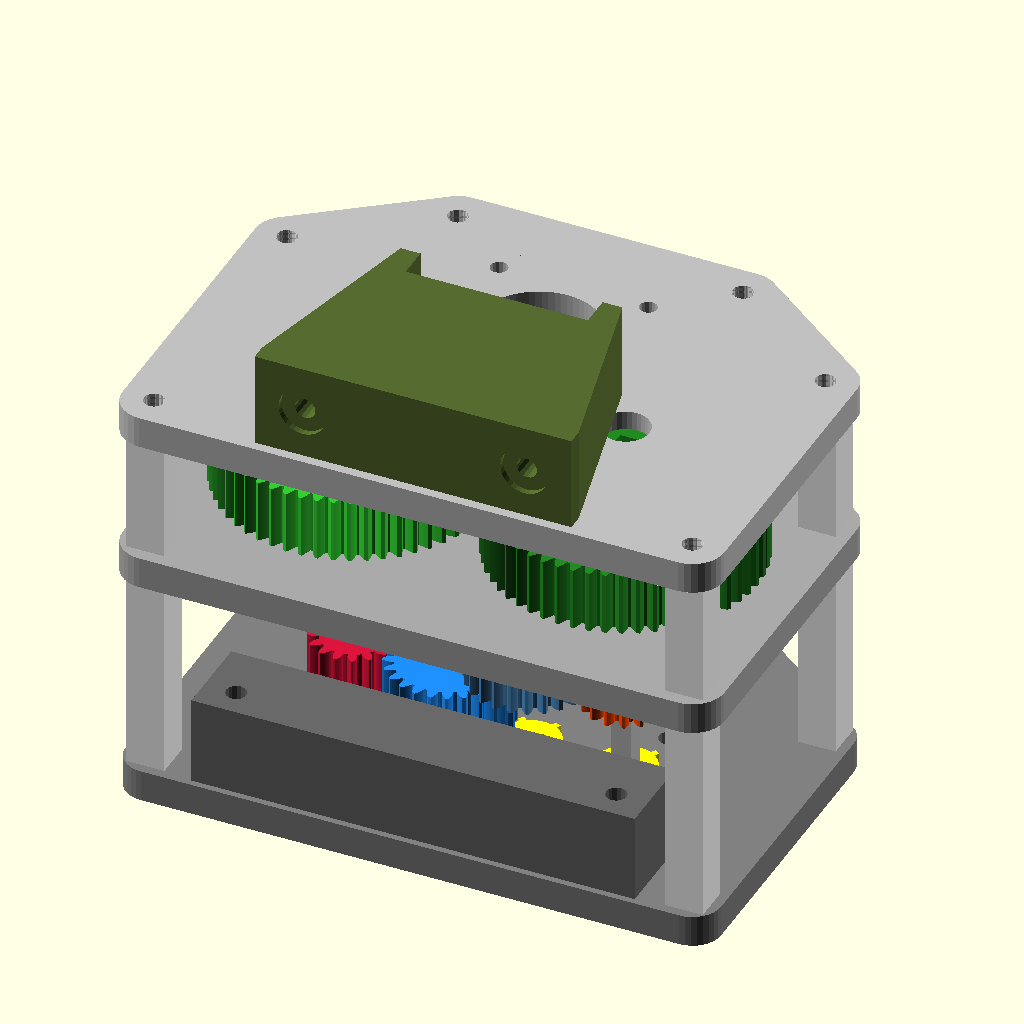
Cell 1 — every parameter at its default value.
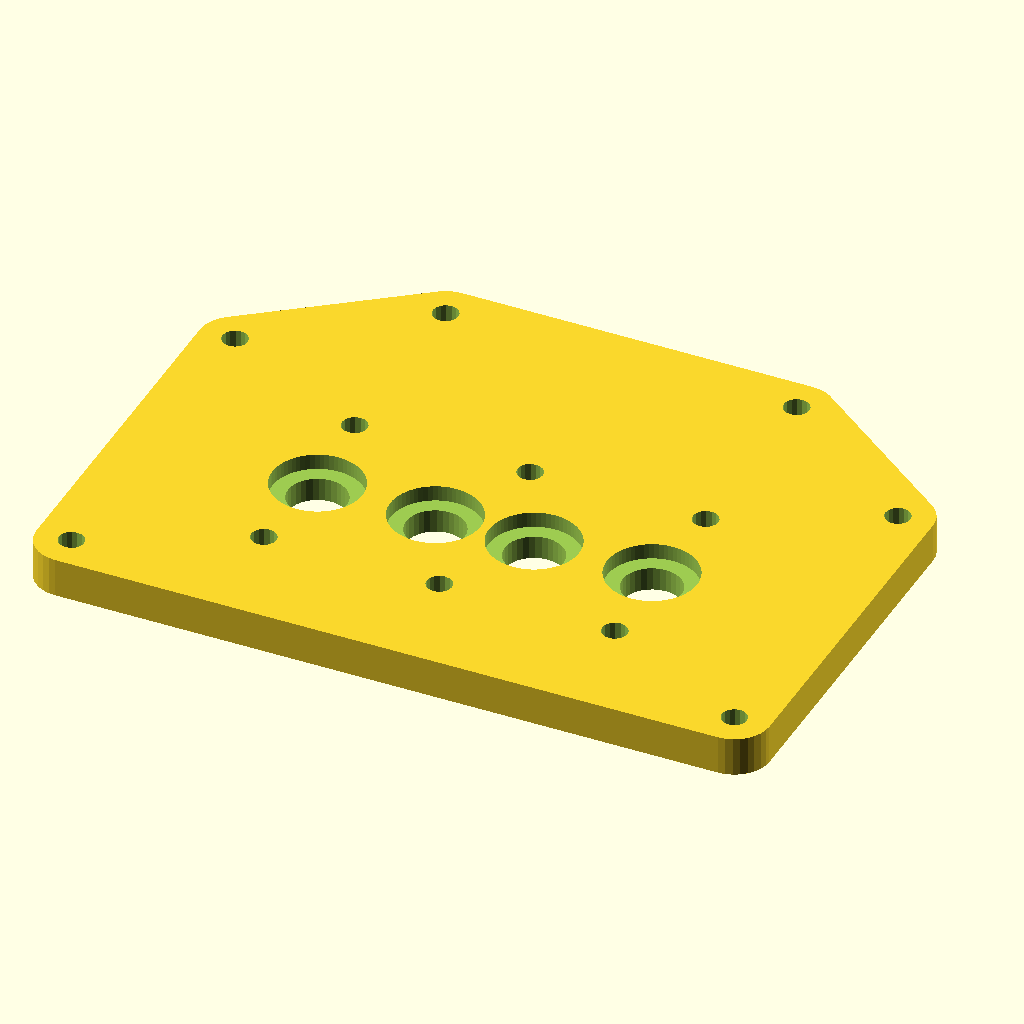
Cell 2: the same model with part = "base_plate".
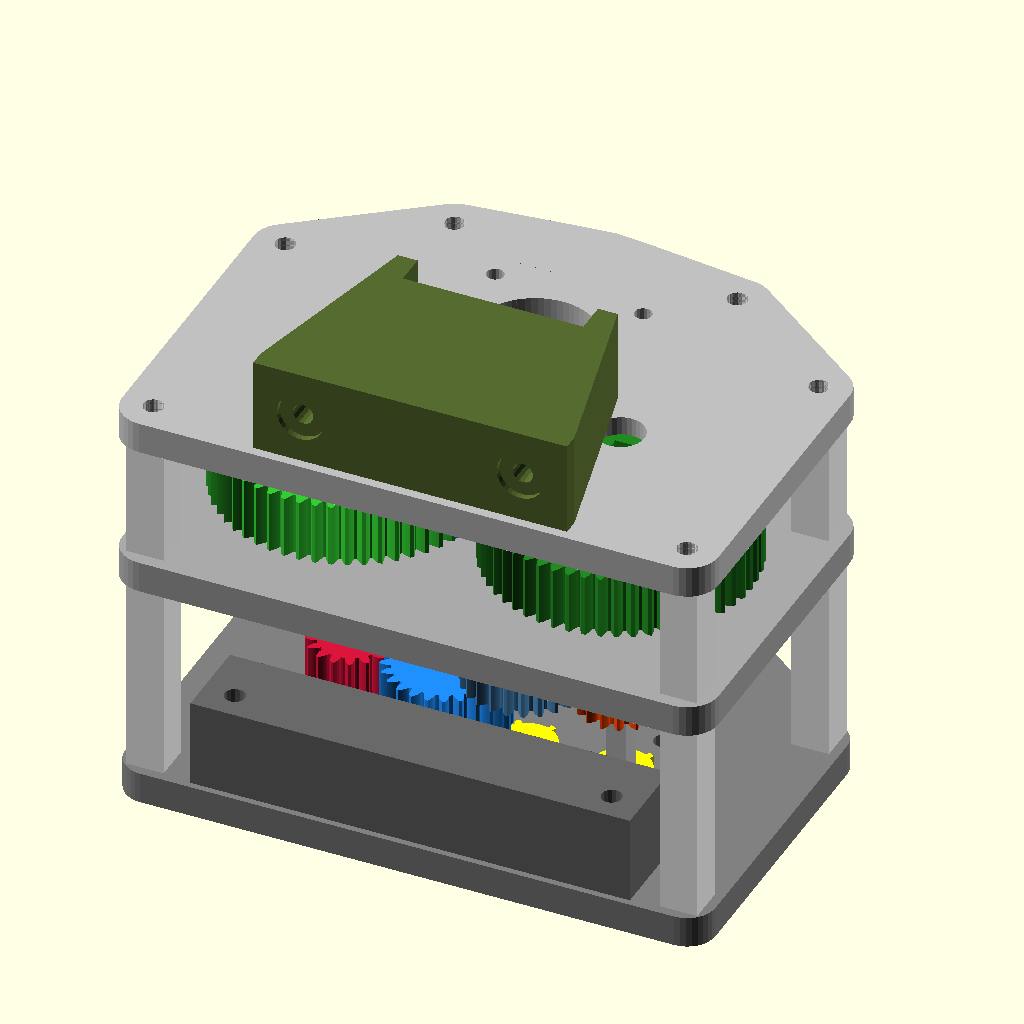
Cell 3: the same model with motor_body_d = 114.
The same orthographic view direction (rotation 55°, 0°, 25°; colour scheme Cornfield) for every cell, with the view re-fitted per cell, so scale and position can differ between cells.
The OpenSCAD source (models/tren_de_transmicion/twinlock_253_v16_4.scad):
/* ==========================================================
   CAJA DE TRANSMISIÓN "TWINLOCK-253" (V16.4 VARILLA CUADRADA)
   ----------------------------------------------------------
   - V16.4: El eje de los compuestos (Crimson, OrangeRed, LimeGreen
     y ForestGreen) vuelve a varilla CUADRADA de 1/4" (6,35 mm),
     igual que las salidas. Se abandona la varilla redonda de Ø8 de
     la V16.3 porque el arrastre por prisioneros sobre barra lisa
     patinaba por debajo del par de diseño (~3 N·m).
     La varilla cuadrada da acople POSITIVO: el par no depende de la
     fricción de los M3. Requiere enderezar la barra de construcción
     antes de montar (ver ESTADO_PROYECTO.md).
   - Basado en V16.3. La variante de varilla redonda sigue en
     twinlock_253_v16_3.scad.
   - FIX: Eje cuadrado pasante perfora limpiamente los 
     adaptadores inferiores.
   - FIX V16.2: Distancia base_plate-mid_plate reducida de 88mm 
     a un valor calculado por fórmula, dejando solo la holgura
     real necesaria (stage_z_clearance) entre los dientes de
     out_gear_L (Piso 1) y out_gear_R (Piso 2), que es el único
     par de engranajes que se solapa en planta (XY) y por tanto
     el único que restringe la separación vertical entre pisos.
   - Arquitectura Co-Rotante. Engranajes 100% integrados.
   ========================================================== */

part = "assembly"; // [assembly, base_plate, mid_plate, motor_plate, spacer_base_front, pillar_lower, pillar_upper, comp_corona, comp_pinion_L, comp_pinion_R, out_gear_L, out_gear_R, motor_pinion, bearing_adapter, compound_shaft, motor_cradle]

/* --- PARÁMETROS GENERALES --- */
motor_shaft_d = 8.2;      // NEMA23 eje 8 mm (0,2 mm de holgura)
motor_body_d = 57;        
motor_bolt_bc = 47.14;    
motor_bolt_d = 5.5;  
motor_pilot_d = 38.5;     
square_shaft_side = 6.35; 
square_clearance = 0.3;   // Holgura de inserción (agujero = 6.65 mm)
backlash_offset = 0.25;   

/* --- HOLGURA ENTRE PISOS --- */
stage_z_clearance = 2;    // Holgura real entre dientes de out_gear_L (Piso1) y out_gear_R (Piso2)
neck_R = 17;              // Cuello superior de Piso 2

/* --- PILARES CUADRADOS --- */
// Lado del pilar cuadrado. 12mm deja una media-diagonal de ~8.49mm, que entra
// sin sobresalir dentro del boss circular más ajustado de las placas (radio 9mm
// en base_plate). Súbelo un poco si quieres más rigidez, pero revisa que
// (pillar_side * 0.7072) siga siendo menor al radio del boss (9mm en base_plate,
// 10mm en mid_plate/motor_plate).
pillar_side = 12;

/* --- PARÁMETROS DE RODAMIENTOS (6703) --- */
bearing_od = 23.05;       
bearing_id = 17;        
bearing_w = 4.0;          

/* --- PARÁMETROS DE ENGRANAJES --- */
gear_module = 1.5;        
pressure_angle = 25;      

teeth_mot = 18;           
teeth_cor = 54;           
teeth_cmp = 16;           
teeth_out = 24;           

trans_width = 20;         

/* --- TRIGONOMETRÍA Y COORDENADAS --- */
pos_Out_L = [-12.65, 0];
pos_Out_R = [12.65, 0];

dist_stage2 = ((teeth_cmp + teeth_out) * gear_module / 2) + backlash_offset; 
x_comp = 12.65 + dist_stage2; 
pos_Cmp_L = [-x_comp, 0];
pos_Cmp_R = [x_comp, 0];

dist_stage1 = ((teeth_mot + teeth_cor) * gear_module / 2) + backlash_offset; 
y_mot = sqrt( pow(dist_stage1, 2) - pow(x_comp, 2) ); 
pos_Mot = [0, y_mot];

/* --- NIVELES Z --- */
Z_base = 0;             
Z_lvl1 = 16;            
Z_lvl2 = Z_lvl1 + trans_width + stage_z_clearance;   // 16 + 20 + 2 = 38
Z_mid_pl = Z_lvl2 + trans_width + neck_R;            // 38 + 20 + 17 = 75

// Etapa 3 (mid_plate <-> motor_plate): offsets relativos a Z_mid_pl.
offset_lvl3     = 16;
offset_motor_pl = 49;

Z_lvl3 = Z_mid_pl + offset_lvl3;         // 91
Z_motor_pl = Z_mid_pl + offset_motor_pl; // 124
Z_cradle = Z_motor_pl;   

/* ==========================================================
   MÓDULOS DE GEOMETRÍA
   ========================================================== */
module involute_gear_2d(teeth, m, pa=25) {
    r_pitch = teeth * m / 2;
    r_base = r_pitch * cos(pa);
    r_add = r_pitch + m;
    r_ded = r_pitch - 1.25 * m;
    
    function inv(a) = (tan(a) - (a * PI / 180)) * 180 / PI;
    inv_pitch = inv(pa);
    thick_angle = 180 / teeth; 
    offset_angle = (thick_angle / 2) + inv_pitch;
    max_phi_deg = acos(r_base/r_add);

    union() {
        circle(r=r_ded, $fn=teeth*2);
        for (i = [0:teeth-1]) {
            rotate([0, 0, i * 360/teeth])
            polygon(concat(
                [[0,0]], 
                [for (phi = [0:2:max_phi_deg]) 
                    let (r = r_base / cos(phi))
                    [r * cos(offset_angle - inv(phi)), -r * sin(offset_angle - inv(phi))]
                ],
                [for (phi = [max_phi_deg:-2:0]) 
                    let (r = r_base / cos(phi))
                    [r * cos(offset_angle - inv(phi)), r * sin(offset_angle - inv(phi))]
                ]
            ));
        }
    }
}

// El corte empieza desde Z = -30 para atravesar cuellos inferiores
module square_cut(h) {
    s = square_shaft_side + square_clearance; 
    translate([0,0,-30]) linear_extrude(h + 60) square([s, s], center=true);
}

// V16.4: los compuestos usan el mismo agujero cuadrado que las salidas
// (square_cut). No hay agujero redondo.

module bottom_adapter_pos(neck) {
    translate([0, 0, -neck]) cylinder(d=20, h=neck + 0.01, $fn=32);
    translate([0, 0, -(neck + bearing_w)]) cylinder(d=bearing_id, h=bearing_w + 0.01, $fn=64);
}
module bottom_adapter_hole(neck) {
    translate([0, 0, -neck/2]) rotate([0, 90, 0]) cylinder(d=2.5, h=40, center=true, $fn=16);
}

module top_adapter_pos(neck) {
    translate([0, 0, trans_width - 0.01]) cylinder(d=20, h=neck + 0.01, $fn=32);
    translate([0, 0, trans_width + neck]) cylinder(d=bearing_id, h=bearing_w + 0.01, $fn=64);
}
module top_adapter_hole(neck) {
    translate([0, 0, trans_width + (neck/2)]) rotate([0, 90, 0]) cylinder(d=2.5, h=40, center=true, $fn=16);
}

/* ==========================================================
   ENGRANAJES 100% INTEGRADOS Y CALIBRADOS
   ========================================================== */

// PISO 1 (Lado Izquierdo)
// Engranaje de salida: eje CUADRADO
module p_out_gear_L() { 
    difference() { union() { linear_extrude(trans_width, convexity=5) involute_gear_2d(teeth_out, gear_module, pressure_angle); bottom_adapter_pos(6); } square_cut(100); bottom_adapter_hole(6); }
}
// Piñón compuesto: eje CUADRADO
module p_comp_pinion_L() { 
    difference() { union() { linear_extrude(trans_width, convexity=5) involute_gear_2d(teeth_cmp, gear_module, pressure_angle); bottom_adapter_pos(6); } square_cut(100); bottom_adapter_hole(6); }
}

// PISO 2 (Lado Derecho)
// Engranaje de salida: eje CUADRADO
module p_out_gear_R() { 
    difference() { union() { linear_extrude(trans_width, convexity=5) involute_gear_2d(teeth_out, gear_module, pressure_angle); top_adapter_pos(neck_R); } square_cut(100); top_adapter_hole(neck_R); }
}
// Piñón compuesto: eje CUADRADO
module p_comp_pinion_R() { 
    difference() { union() { linear_extrude(trans_width, convexity=5) involute_gear_2d(teeth_cmp, gear_module, pressure_angle); top_adapter_pos(neck_R); } square_cut(100); top_adapter_hole(neck_R); }
}

// PISO 3 (Coronas): eje CUADRADO
module p_comp_corona() { 
    difference() { union() { linear_extrude(trans_width, convexity=5) involute_gear_2d(teeth_cor, gear_module, pressure_angle); top_adapter_pos(13); } square_cut(100); top_adapter_hole(13); }
}

// PIÑÓN DEL MOTOR (Llega perfectamente a la placa intermedia)
module p_motor_pinion() {
    difference() { 
        union() {
            // 1. Los Dientes del engranaje principal
            linear_extrude(trans_width, convexity=5) involute_gear_2d(teeth_mot, gear_module, pressure_angle); 
            
            // 2. Cuello ARRIBA (Abraza el eje del motor)
            translate([0,0,trans_width - 0.01]) cylinder(d=24, h=15 + 0.02, $fn=32);
            
            // 3. Cuello ABAJO (Espaciador + Enchufe para rodamiento 6703 en Mid Plate)
            translate([0, 0, -6]) cylinder(d=20, h=6.01, $fn=32); // Espaciador de 6mm
            translate([0, 0, -10]) cylinder(d=bearing_id - 0.1, h=4.01, $fn=64); // Enchufe de 4mm
        }
        
        // Agujero pasante para el eje del Motor (8.2mm)
        translate([0,0,-12]) cylinder(d=motor_shaft_d, h=60, $fn=32); 
        
        // Agujeros para Prisioneros M3 a 90 grados
        translate([0, 0, trans_width + 7.5]) rotate([0, 90, 0]) cylinder(d=2.5, h=40, center=true, $fn=16); 
        translate([0, 0, trans_width + 7.5]) rotate([90, 0, 0]) cylinder(d=2.5, h=40, center=true, $fn=16);
    }
}

// EJE CUADRADO DE LOS COMPUESTOS (1/4" = 6,35 mm)
// Conecta el piñón Z16 (piso 1/2) con la corona Z54 (piso 3) en cada
// posición x = ±42,90. Va de z=6 (rodamiento base) a z=124 (corona en
// placa motor), 118 mm. El par se transmite por el encaje cuadrado
// (acople positivo), no por la fricción de los prisioneros M3.
module p_compound_shaft() {
    s = square_shaft_side;
    translate([-s/2, -s/2, 6])
        cube([s, s, Z_motor_pl - 6]);
}

// LOS 4 ACOPLES SUELTOS (todos con agujero cuadrado 1/4")
module p_bearing_adapter() { 
    difference() { 
        union() { 
            cylinder(d=19, h=6, $fn=32); 
            for (angle = [0:60:300]) { rotate([0, 0, angle]) translate([19/2, 0, 3]) cube([3, 2, 6], center=true); }
            translate([0,0,6 - 0.01]) cylinder(d=bearing_id, h=bearing_w + 0.02, $fn=64); 
        } 
        square_cut(20); 
        translate([0, 0, 3]) rotate([0, 90, 0]) cylinder(d=2.5, h=40, center=true, $fn=16);
    } 
}

/* ==========================================================
   CHASIS Y PLACAS 
   ========================================================== */
barrel_m6_holes = [ [-45, 25], [0, 25], [45, 25], [-45, -25], [0, -25], [45, -25] ];
pillar_coords = [ [-85, -45], [85, -45], [-85, 45], [85, 45], [-45, 75], [45, 75] ];

module p_base_plate() {
    difference() {
        hull() {
            translate(pos_Out_L) cylinder(d=30, h=10, $fn=64); translate(pos_Out_R) cylinder(d=30, h=10, $fn=64); 
            translate(pos_Cmp_L) cylinder(d=30, h=10, $fn=64); translate(pos_Cmp_R) cylinder(d=30, h=10, $fn=64);
            for(pt = pillar_coords) translate([pt[0], pt[1], 0]) cylinder(d=18, h=10, $fn=32);
            for(pt = barrel_m6_holes) translate([pt[0], pt[1], 0]) cylinder(d=16, h=10, $fn=16);
        }
        translate(pos_Out_L) translate([0,0,10 - bearing_w]) cylinder(d=bearing_od, h=bearing_w + 1, $fn=64);
        translate(pos_Out_R) translate([0,0,10 - bearing_w]) cylinder(d=bearing_od, h=bearing_w + 1, $fn=64);
        translate(pos_Cmp_L) translate([0,0,10 - bearing_w]) cylinder(d=bearing_od, h=bearing_w + 1, $fn=64);
        translate(pos_Cmp_R) translate([0,0,10 - bearing_w]) cylinder(d=bearing_od, h=bearing_w + 1, $fn=64);
        
        translate(pos_Out_L) translate([0,0,-1]) cylinder(d=15, h=12, $fn=32); translate(pos_Out_R) translate([0,0,-1]) cylinder(d=15, h=12, $fn=32);
        translate(pos_Cmp_L) translate([0,0,-1]) cylinder(d=15, h=12, $fn=32); translate(pos_Cmp_R) translate([0,0,-1]) cylinder(d=15, h=12, $fn=32);
        
        for(pt = barrel_m6_holes) translate([pt[0], pt[1], -1]) cylinder(d=6.5, h=15, $fn=16); 
        for(pt = pillar_coords) translate([pt[0], pt[1], -1]) cylinder(d=6.5, h=15, $fn=16); 
    }
}

module p_mid_plate() {
    difference() {
        hull() {
            translate(pos_Out_L) cylinder(d=30, h=10, $fn=64); translate(pos_Out_R) cylinder(d=30, h=10, $fn=64); 
            translate(pos_Cmp_L) cylinder(d=30, h=10, $fn=64); translate(pos_Cmp_R) cylinder(d=30, h=10, $fn=64);
            translate(pos_Mot) cylinder(d=35, h=10, $fn=32); 
            for(pt = pillar_coords) translate([pt[0], pt[1], 0]) cylinder(d=20, h=10, $fn=32);
        }
        translate(pos_Out_L) translate([0,0,-1]) cylinder(d=bearing_od, h=bearing_w + 1, $fn=64);
        translate(pos_Out_R) translate([0,0,-1]) cylinder(d=bearing_od, h=bearing_w + 1, $fn=64);
        translate(pos_Cmp_L) translate([0,0,-1]) cylinder(d=bearing_od, h=bearing_w + 1, $fn=64);
        translate(pos_Cmp_R) translate([0,0,-1]) cylinder(d=bearing_od, h=bearing_w + 1, $fn=64);
        
        translate(pos_Mot) translate([0,0,10 - bearing_w]) cylinder(d=bearing_od, h=bearing_w + 1, $fn=64);
        
        translate(pos_Out_L) translate([0,0,bearing_w-1]) cylinder(d=15, h=12, $fn=32); translate(pos_Out_R) translate([0,0,bearing_w-1]) cylinder(d=15, h=12, $fn=32);
        translate(pos_Cmp_L) translate([0,0,bearing_w-1]) cylinder(d=15, h=12, $fn=32); translate(pos_Cmp_R) translate([0,0,bearing_w-1]) cylinder(d=15, h=12, $fn=32);
        translate(pos_Mot) translate([0,0,-1]) cylinder(d=15, h=12, $fn=32);
        
        for(pt = pillar_coords) translate([pt[0], pt[1], -1]) cylinder(d=6.5, h=12, $fn=16); 
    }
}

module p_motor_plate() {
    difference() {
        hull() {
            translate(pos_Cmp_L) cylinder(d=30, h=10, $fn=64); translate(pos_Cmp_R) cylinder(d=30, h=10, $fn=64);
            translate(pos_Mot) cylinder(d=motor_body_d, h=10, $fn=32);
            for(pt = pillar_coords) translate([pt[0], pt[1], 0]) cylinder(d=20, h=10, $fn=32);
        }
        translate(pos_Cmp_L) translate([0,0,-1]) cylinder(d=bearing_od, h=bearing_w + 1, $fn=64);
        translate(pos_Cmp_R) translate([0,0,-1]) cylinder(d=bearing_od, h=bearing_w + 1, $fn=64);
        translate(pos_Cmp_L) translate([0,0,bearing_w-1]) cylinder(d=15, h=12, $fn=32); translate(pos_Cmp_R) translate([0,0,bearing_w-1]) cylinder(d=15, h=12, $fn=32);
        
        translate(pos_Mot) translate([0,0,-1]) cylinder(d=motor_pilot_d, h=12, $fn=64);
        translate(pos_Mot) { for(x=[-1,1]) for(y=[-1,1]) translate([x * motor_bolt_bc/2, y * motor_bolt_bc/2, -1]) cylinder(d=motor_bolt_d, h=12, $fn=16); }
        for(pt = pillar_coords) translate([pt[0], pt[1], -1]) cylinder(d=6.5, h=12, $fn=16); 
    }
}

module p_spacer_base_front() {
    difference() {
        translate([-70, -52, 0]) cube([140, 27, Z_lvl2 - 10]); 
        translate([-60, -43, -1]) cylinder(d=6.5, h=100, $fn=16); translate([60, -43, -1]) cylinder(d=6.5, h=100, $fn=16);
        for (x = [-45, 0, 45]) { 
            translate([x, -24, 15]) rotate([90,0,0]) cylinder(d=6.5, h=40, center=true, $fn=16); 
            translate([x, -24, 15]) rotate([90,0,0]) cylinder(d=15, h=18, $fn=32); 
        }
        // Alojamiento de las cabezas M6 que entran desde el interior de la
        // caja. La fila delantera está en y=-25, en el borde del bloque; se
        // rebaja una media luna Ø13 en la cara inferior (z=0..9) para que la
        // arandela y la cabeza no apoyen en el separador.
        for (x = [-45, 0, 45])
            translate([x, -25, -1]) cylinder(d=13, h=10.01, $fn=32);
    }
}

// Pilares cuadrados: caras planas, mejor apoyo en la cama y más fáciles de alinear.
module p_pillar_lower() {
    h_total = Z_mid_pl - 10;
    difference() {
        translate([-pillar_side/2, -pillar_side/2, 0]) cube([pillar_side, pillar_side, h_total]);
        translate([0,0,-1]) cylinder(d=6.5, h=100, $fn=16);
    }
}
module p_pillar_upper() {
    h_total = Z_motor_pl - (Z_mid_pl + 10);
    difference() {
        translate([-pillar_side/2, -pillar_side/2, 0]) cube([pillar_side, pillar_side, h_total]);
        translate([0,0,-1]) cylinder(d=6.5, h=100, $fn=16);
    }
}

module p_motor_cradle() {
    difference() {
        hull() { translate([-50, -52, 0]) cube([100, 5, 30]); translate([-35, pos_Mot[1] - 28.5, 0]) cube([70, 10, 30]); }
        translate([-28.75, pos_Mot[1] - 28.5, -1]) cube([57.5, 60, 40]);
        for(x=[-35, 35]) { translate([x, -50, 15]) rotate([90,0,0]) cylinder(d=6.5, h=40, center=true, $fn=16); translate([x, -50, 15]) rotate([90,0,0]) cylinder(d=15, h=40, $fn=32); }
    }
}

module dummy_bearing() { color("silver") difference() { cylinder(d=23, h=4, $fn=32); translate([0,0,-1]) cylinder(d=17, h=6, $fn=32); } }

/* ==========================================================
   VISTA DE ENSAMBLAJE
   ========================================================== */
// El ensamble total incluye este archivo con TWINLOCK_NO_RENDER=true
// para reutilizar variables y módulos sin duplicar la geometría.
if (part == "assembly" && is_undef(TWINLOCK_NO_RENDER)) {
    color("gray") p_base_plate(); color("darkgray") translate([0,0,Z_mid_pl]) p_mid_plate(); color("silver") translate([0,0,Z_motor_pl]) p_motor_plate();
    color("white") { for(pt = pillar_coords) translate([pt[0], pt[1], 10]) p_pillar_lower(); for(pt = pillar_coords) translate([pt[0], pt[1], Z_mid_pl + 10]) p_pillar_upper(); }
    color("dimgray") translate([0,0,10]) p_spacer_base_front(); color("darkolivegreen") translate([0,0,Z_cradle + 10]) p_motor_cradle(); 
    
    for(pos = [pos_Out_L, pos_Out_R, pos_Cmp_L, pos_Cmp_R]) { translate(pos) translate([0,0,10 - bearing_w]) dummy_bearing(); }
    for(pos = [pos_Out_L, pos_Out_R, pos_Cmp_L, pos_Cmp_R]) { translate(pos) translate([0,0,Z_mid_pl]) dummy_bearing(); }
    for(pos = [pos_Cmp_L, pos_Cmp_R]) { translate(pos) translate([0,0,Z_motor_pl]) dummy_bearing(); }
    translate(pos_Mot) translate([0,0,Z_mid_pl + 10 - bearing_w]) dummy_bearing();
    
    // Adaptador en el rodamiento opuesto al cuello integrado del engranaje.
    // Todos llevan agujero cuadrado 1/4" (salidas y compuestos). Los
    // adaptadores de salida giran +7,5° para coincidir con el hueco
    // cuadrado de out_gear_L/R. Los de compuestos van a 0°.
    translate(pos_Out_R) translate([0,0,16]) rotate([0,0,7.5]) rotate([180,0,0]) color("yellow") p_bearing_adapter();
    translate(pos_Cmp_R) translate([0,0,16]) rotate([180,0,0]) color("yellow") p_bearing_adapter();
    translate(pos_Out_L) translate([0,0,Z_mid_pl - 6]) rotate([0,0,7.5]) color("yellow") p_bearing_adapter();
    translate(pos_Cmp_L) translate([0,0,Z_mid_pl - 6]) color("yellow") p_bearing_adapter();
    
    color("DodgerBlue") translate(pos_Out_L) translate([0,0,Z_lvl1]) rotate([0,0,360/(teeth_out*2)]) p_out_gear_L();
    color("Crimson")    translate(pos_Cmp_L) translate([0,0,Z_lvl1]) p_comp_pinion_L();
    color("SteelBlue")  translate(pos_Out_R) translate([0,0,Z_lvl2]) rotate([0,0,360/(teeth_out*2)]) p_out_gear_R();
    color("OrangeRed")  translate(pos_Cmp_R) translate([0,0,Z_lvl2]) p_comp_pinion_R();
    color("LimeGreen")  translate(pos_Cmp_L) translate([0,0,Z_lvl3]) p_comp_corona();
    color("ForestGreen")translate(pos_Cmp_R) translate([0,0,Z_lvl3]) p_comp_corona();
    color("Gold")       translate(pos_Mot) translate([0,0,Z_lvl3]) p_motor_pinion(); // Fase 0; 10° chocaba con ambas coronas

    // Ejes cuadrados de los compuestos: unen el piñón Z16 con la corona Z54.
    for (pos = [pos_Cmp_L, pos_Cmp_R])
        translate(pos) color("silver") p_compound_shaft();

} else if (part == "out_gear_L") p_out_gear_L(); else if (part == "out_gear_R") p_out_gear_R();
else if (part == "comp_pinion_L") p_comp_pinion_L(); else if (part == "comp_pinion_R") p_comp_pinion_R();
else if (part == "comp_corona") p_comp_corona(); else if (part == "motor_pinion") p_motor_pinion();
else if (part == "base_plate") p_base_plate(); else if (part == "mid_plate") p_mid_plate(); else if (part == "motor_plate") p_motor_plate();
else if (part == "bearing_adapter") p_bearing_adapter();
else if (part == "compound_shaft") p_compound_shaft();
else if (part == "spacer_base_front") p_spacer_base_front();
else if (part == "pillar_lower") p_pillar_lower(); else if (part == "pillar_upper") p_pillar_upper();
else if (part == "motor_cradle") p_motor_cradle();
Customizer parameters (derived from the source; name, type, default, range or options):
part: string, default "assembly", options "assembly", "base_plate", "mid_plate", "motor_plate", "spacer_base_front", "pillar_lower", "pillar_upper", "comp_corona", "comp_pinion_L", "comp_pinion_R", "out_gear_L", "out_gear_R", "motor_pinion", "bearing_adapter", "compound_shaft", "motor_cradle"
motor_shaft_d: number, default 8.2
motor_body_d: number, default 57
motor_bolt_bc: number, default 47.14
motor_bolt_d: number, default 5.5
motor_pilot_d: number, default 38.5
square_shaft_side: number, default 6.35
square_clearance: number, default 0.3
backlash_offset: number, default 0.25
stage_z_clearance: number, default 2
neck_R: number, default 17
pillar_side: number, default 12
bearing_od: number, default 23.05
bearing_id: number, default 17
bearing_w: number, default 4
gear_module: number, default 1.5
pressure_angle: number, default 25
teeth_mot: number, default 18
teeth_cor: number, default 54
teeth_cmp: number, default 16
teeth_out: number, default 24
trans_width: number, default 20
pos_Out_L: vector, default [-12.65, 0]
pos_Out_R: vector, default [12.65, 0]
Z_base: number, default 0
Z_lvl1: number, default 16
offset_lvl3: number, default 16
offset_motor_pl: number, default 49
